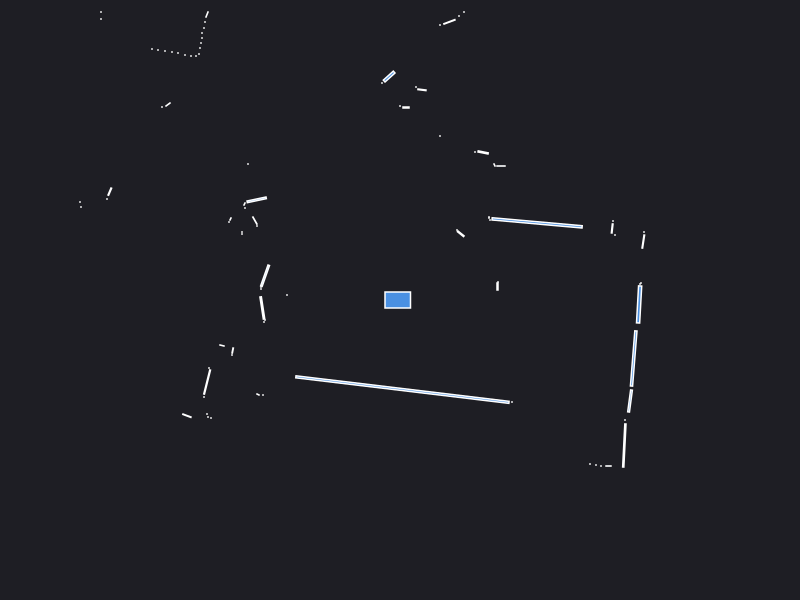

Source data for this figure (header and first rows):
0.000000	0.000000	0.049500
2.41	0.17	0.000441
2.4	0.16	0.000441
0.975	0.135	0.002700
0.98	0.18	0.000441
2.433	0.5845	0.006944
2.44	0.68	0.000441
2.15	0.65	0.000441
2.122	0.7154	0.004051
2.13	0.79	0.000441
1.371	0.7714	0.1131
0.9	0.8	0.000441
0.89	0.82	0.000441
0.89	0.83	0.000441
0.6076	0.662	0.006607
0.57	0.7	0.000441
1.01	1.34	0.002100
0.945	1.35	0.001250
0.8312	1.476	0.006304
0.75	1.48	0.000441
1.42	4.04	0.000441
1.37	4.05	0.000441
1.31	4.06	0.000441
1.28	4.1	0.000441
0.4	1.64	0.000441
0.64	2.88	0.000441
0.59	2.84	0.000441
0.4944	2.782	0.008593
0.4	2.75	0.000441
0.2196	2.102	0.003643
0.16	2.13	0.000441
0.06	1.925	0.002400
0.000000	1.94	0.000441
-0.1085	2.234	0.01763
-0.18	2.17	0.000441
-0.691	3.384	0.104
-1.07	3.46	0.000441
-1.12	3.48	0.000441
-1.18	3.51	0.000441
-2.06	5.48	0.000441
-2.07	5.33	0.000441
-2.09	5.2	0.000441
-2.11	5.06	0.000441
-2.12	4.93	0.000441
-2.15	4.82	0.000441
-2.18	4.74	0.000441
-1.94	3.85	0.000441
-1.97	3.79	0.000441
-2.24	3.95	0.000441
-2.28	3.91	0.000441
-2.34	3.91	0.000441
-2.41	3.92	0.000441
-2.49	3.93	0.000441
-1.93	2.855	0.002880
-1.95	2.78	0.000441
-1.96	2.72	0.000441
-1.98	2.67	0.000441
-1.98	2.62	0.000441
-1.99	2.57	0.000441
-2	2.52	0.000441
-2.01	2.46	0.000441
... 56 more rows
